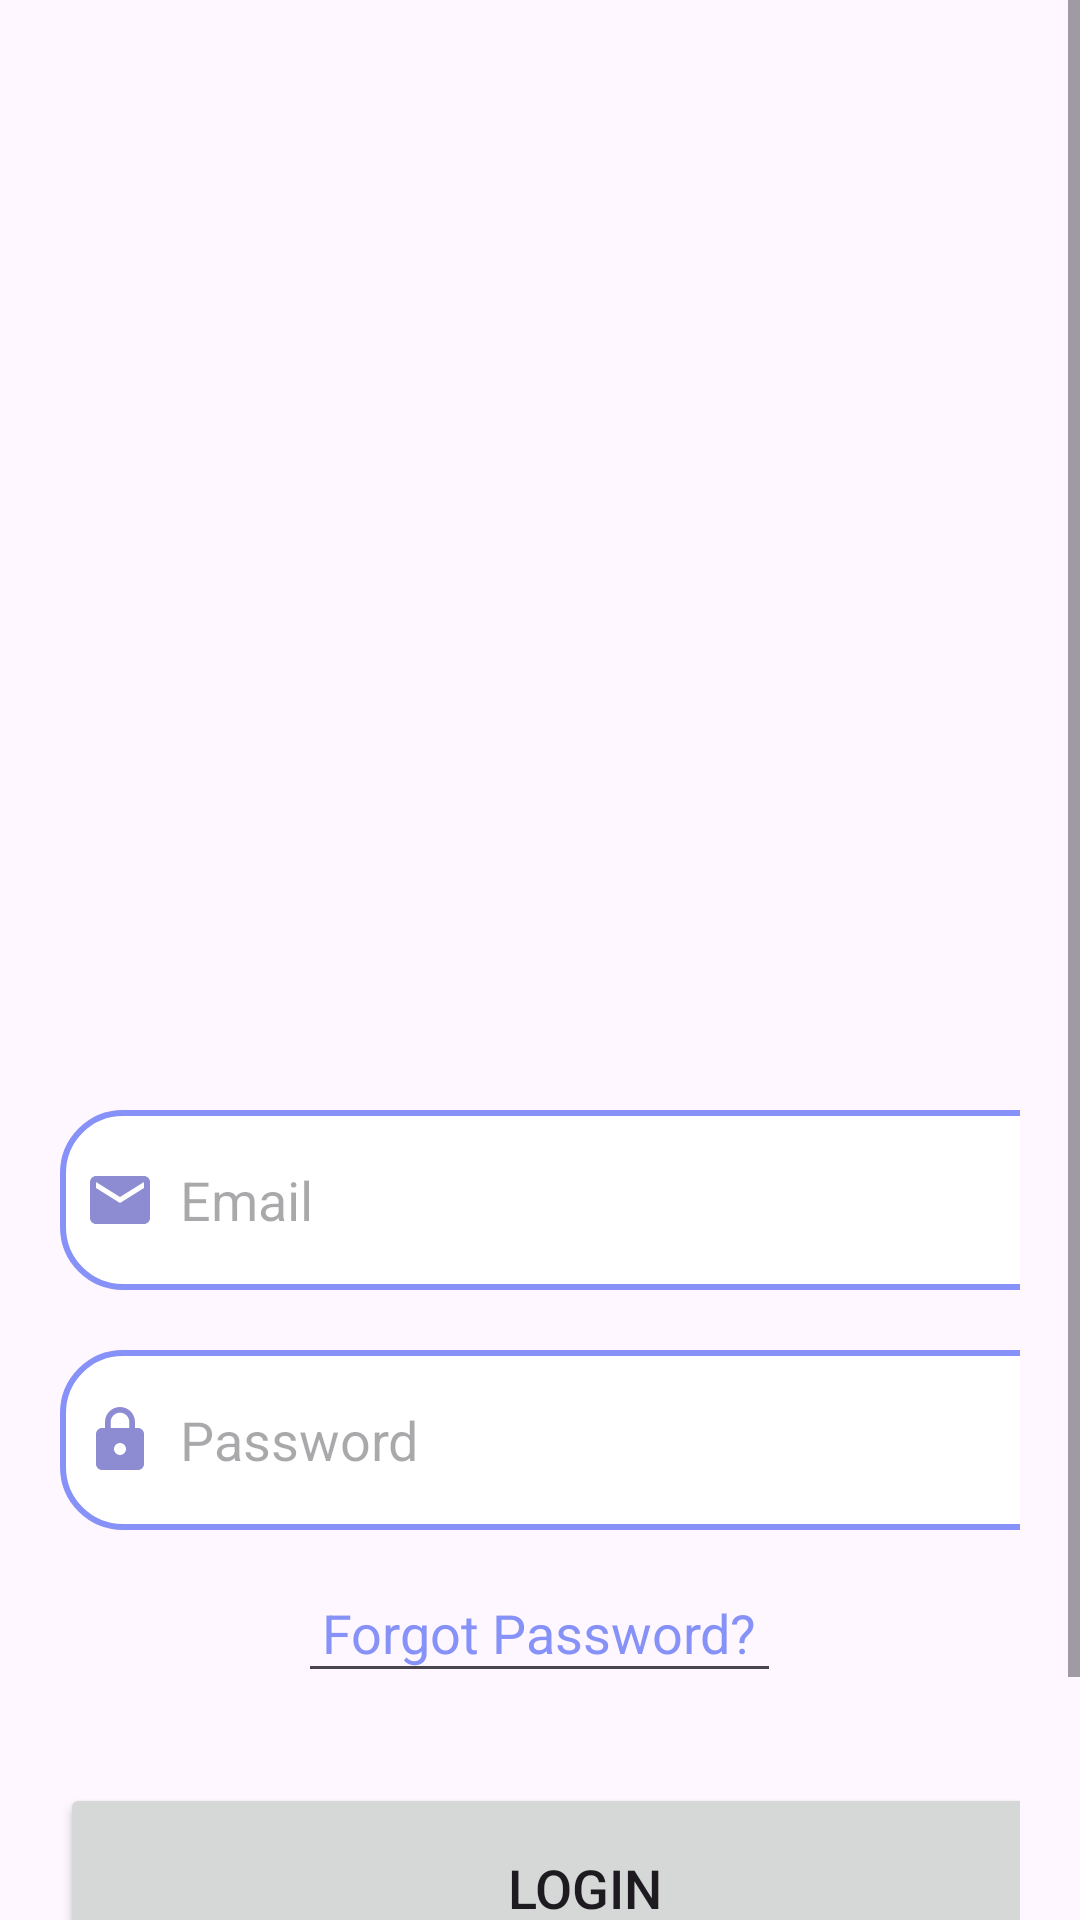

Write the Android layout XML for this screen, with the resource values it uses.
<!-- AndroidManifest.xml: application theme Theme.Login_ar -->
<!-- res/layout/activity_login.xml -->
<?xml version="1.0" encoding="utf-8"?>
<LinearLayout
    xmlns:android="http://schemas.android.com/apk/res/android"
    xmlns:app="http://schemas.android.com/apk/res-auto"
    xmlns:tools="http://schemas.android.com/tools"
    android:layout_width="match_parent"
    android:layout_height="match_parent"
    android:background="@drawable/loginbk"
    tools:context=".LoginActivity">

    <ScrollView
        android:layout_width="match_parent"
        android:layout_height="wrap_content">

        <LinearLayout
            android:layout_width="match_parent"
            android:layout_height="wrap_content"
            android:orientation="vertical">

            <LinearLayout
                android:layout_width="match_parent"
                android:layout_height="wrap_content"
                android:layout_marginTop="320dp"
                android:orientation="vertical"
                android:padding="20dp">

                <EditText
                    android:id="@+id/login_email"
                    android:layout_width="350dp"
                    android:layout_height="60dp"
                    android:layout_marginTop="30dp"
                    android:background="@drawable/purple_border"
                    android:drawableLeft="@drawable/baseline_email_24"
                    android:drawablePadding="8dp"
                    android:hint="Email"
                    android:padding="8dp"
                    android:textColor="@color/grey" />

                <EditText
                    android:id="@+id/login_password"
                    android:layout_width="350dp"
                    android:layout_height="60dp"
                    android:layout_marginTop="20dp"
                    android:background="@drawable/purple_border"
                    android:drawableLeft="@drawable/baseline_lock_24"
                    android:drawablePadding="8dp"
                    android:hint="Password"
                    android:inputType="textPassword"
                    android:padding="8dp"
                    android:textColor="@color/grey" />
                <EditText
                    android:layout_width="wrap_content"
                    android:layout_height="wrap_content"
                    android:id="@+id/forgot_password"
                    android:layout_gravity="center"
                    android:layout_marginTop="14dp"
                    android:padding="8dp"
                    android:text="Forgot Password?"
                    android:textColor="@color/purple"
                    android:textSize="18sp"/>


                <Button
                    android:id="@+id/login_button"
                    android:layout_width="350dp"
                    android:layout_height="70dp"
                    android:layout_marginTop="30dp"
                    android:text="Login"
                    android:textSize="18sp"
                    app:cornerRadius="30dp" />

                <TextView
                    android:id="@+id/signupRedirectText"
                    android:layout_width="wrap_content"
                    android:layout_height="wrap_content"
                    android:layout_gravity="center"
                    android:layout_marginTop="8dp"
                    android:padding="8dp"
                    android:text="Not yet registered? signup"
                    android:textColor="@color/purple"
                    android:textSize="18sp" />
            </LinearLayout>
        </LinearLayout>
    </ScrollView>

</LinearLayout>
<!-- resources referenced by this layout -->
<resources>
  <color name="grey">#ff424242</color>
  <color name="purple">#8692f7</color>
  <!-- drawable baseline_email_24 (drawable) -->
  <vector android:height="24dp" android:tint="#8D8BD2"
      android:viewportHeight="24" android:viewportWidth="24"
      android:width="24dp" xmlns:android="http://schemas.android.com/apk/res/android">
      <path android:fillColor="@android:color/white" android:pathData="M20,4L4,4c-1.1,0 -1.99,0.9 -1.99,2L2,18c0,1.1 0.9,2 2,2h16c1.1,0 2,-0.9 2,-2L22,6c0,-1.1 -0.9,-2 -2,-2zM20,8l-8,5 -8,-5L4,6l8,5 8,-5v2z"/>
  </vector>
  <!-- drawable baseline_lock_24 (drawable) -->
  <vector android:height="24dp" android:tint="#8D8BD2"
      android:viewportHeight="24" android:viewportWidth="24"
      android:width="24dp" xmlns:android="http://schemas.android.com/apk/res/android">
      <path android:fillColor="@android:color/white" android:pathData="M18,8h-1L17,6c0,-2.76 -2.24,-5 -5,-5S7,3.24 7,6v2L6,8c-1.1,0 -2,0.9 -2,2v10c0,1.1 0.9,2 2,2h12c1.1,0 2,-0.9 2,-2L20,10c0,-1.1 -0.9,-2 -2,-2zM12,17c-1.1,0 -2,-0.9 -2,-2s0.9,-2 2,-2 2,0.9 2,2 -0.9,2 -2,2zM15.1,8L8.9,8L8.9,6c0,-1.71 1.39,-3.1 3.1,-3.1 1.71,0 3.1,1.39 3.1,3.1v2z"/>
  </vector>
  <!-- drawable purple_border (drawable) -->
  <?xml version="1.0" encoding="utf-8"?>
  <shape xmlns:android="http://schemas.android.com/apk/res/android"
      android:shape="rectangle">
      <corners
          android:radius="20dp"/>
      <stroke
          android:color="@color/purple"
          android:width="2dp"/>
      <solid
          android:color="@color/white"/>
  
  </shape>
  <style name="Theme.Login_ar" parent="Base.Theme.Login_ar" />
  <color name="white">#FFFFFFFF</color>
  <style name="Base.Theme.Login_ar" parent="Theme.Material3.DayNight.NoActionBar">
          
          
          <item name="colorPrimary">@color/purple</item>
          <item name="colorPrimaryVariant">@color/purple</item>
      </style>
</resources>
